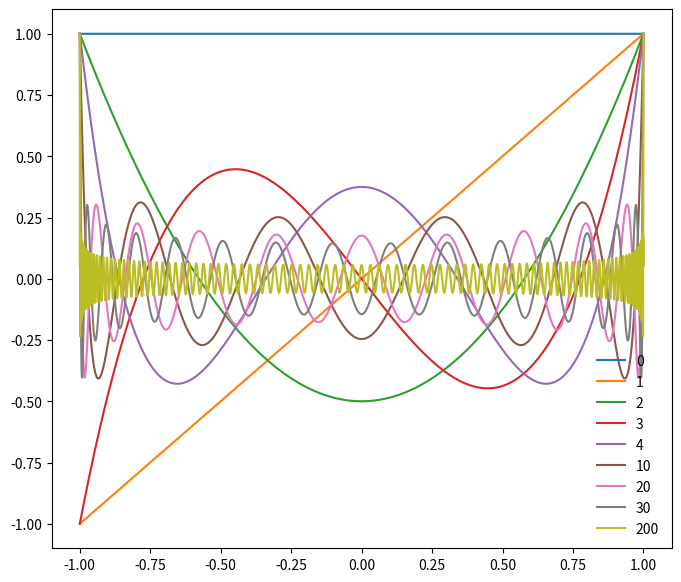

Recreate this plot in Python. (Note: this script raises an exception after producing the figure.)
#! /usr/bin/env python

import numpy as np
import matplotlib.pyplot as plt
from scipy.special import legendre as leg

def p(n):
    x = np.linspace(-1, 1, 5000)
    return leg(n)(x)

plt.figure(figsize=(8,7))
x = np.linspace(-1, 1, 5000)
plt.plot(x, p(0), label='0')
plt.plot(x, p(1), label='1')
plt.plot(x, p(2), label='2')
plt.plot(x, p(3), label='3')
plt.plot(x, p(4), label='4')
plt.plot(x, p(10), label='10')
plt.plot(x, p(20), label='20')
plt.plot(x, p(30), label='30')
plt.plot(x, p(200), label='200')
plt.legend(frameon=False)

plt.savefig('./png/lengdre.png')
plt.show()

